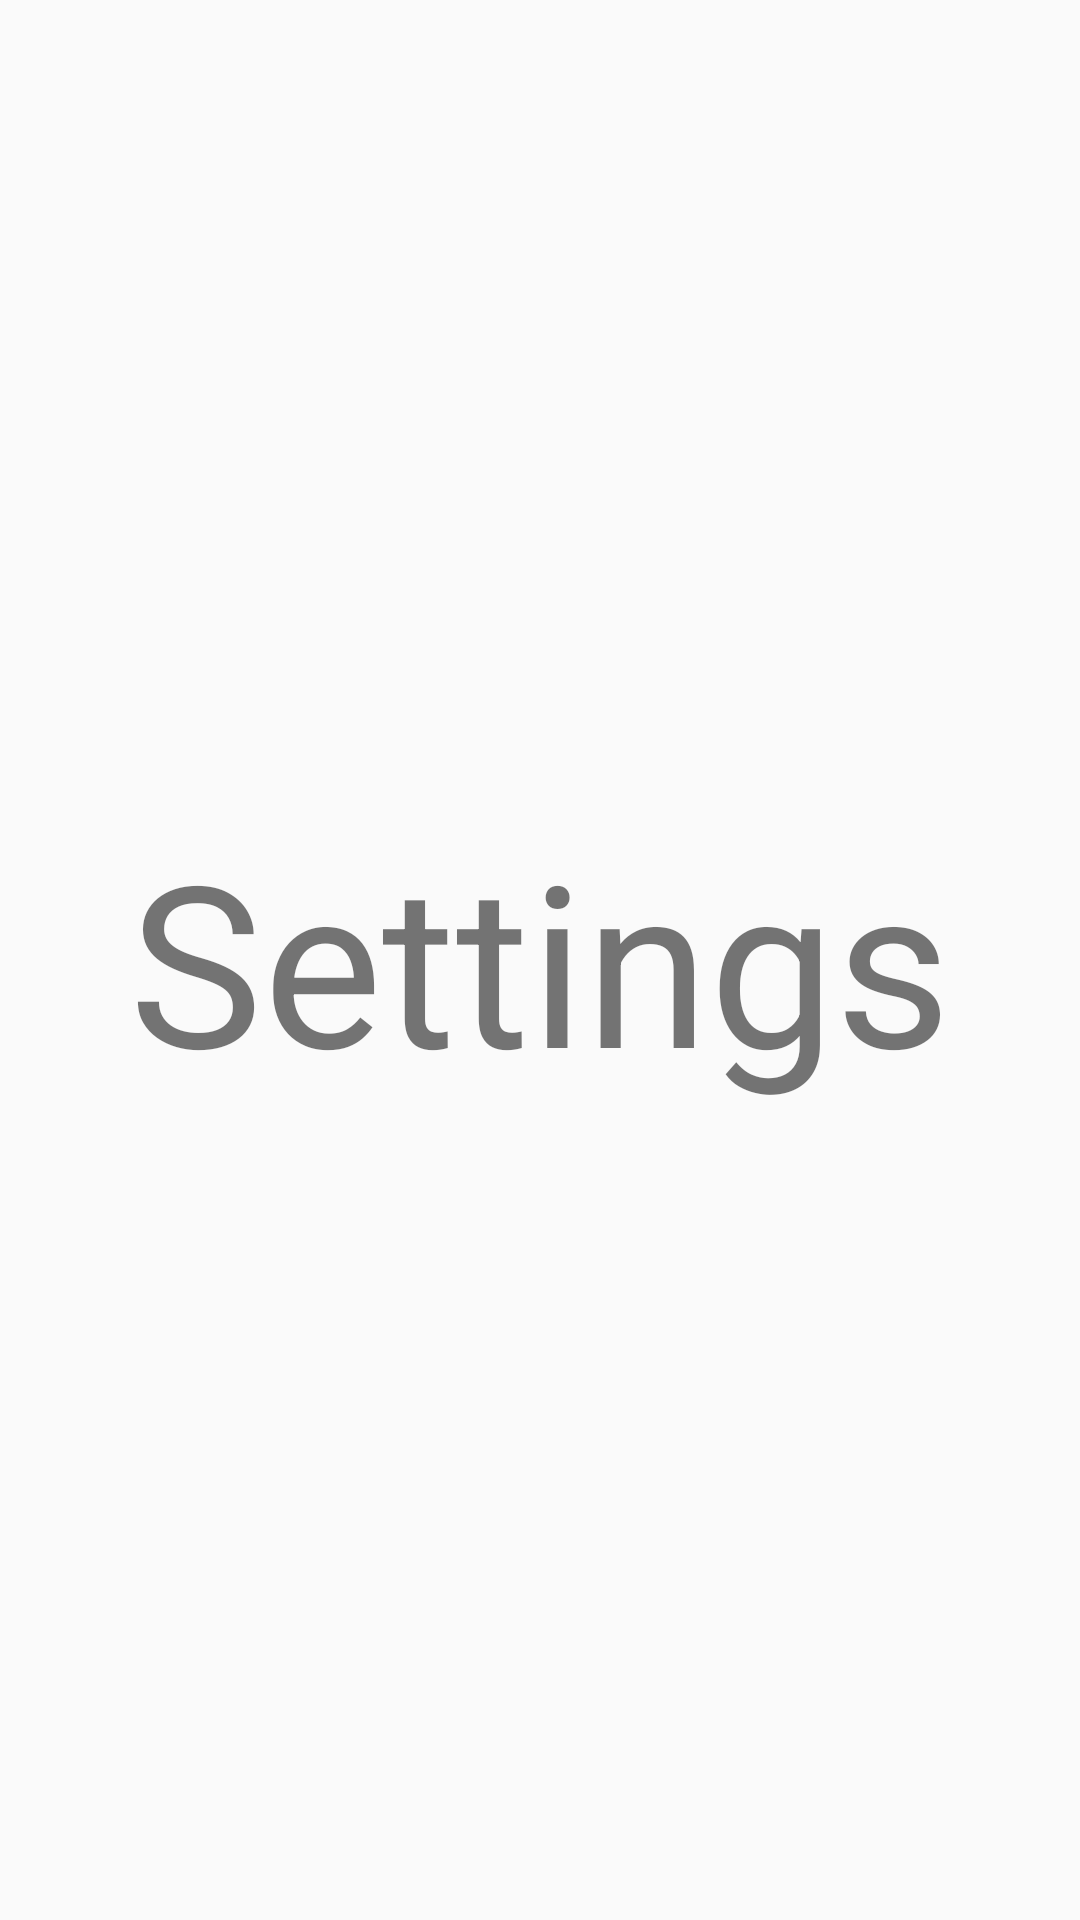

Reconstruct the res/layout file that produces this screen, plus the resources it refers to.
<!-- AndroidManifest.xml: application theme AppTheme -->
<!-- res/layout/activity_settings.xml -->
<LinearLayout xmlns:android="http://schemas.android.com/apk/res/android"
                xmlns:tools="http://schemas.android.com/tools"
                android:layout_width="match_parent"
                android:layout_height="match_parent"
                android:paddingLeft="@dimen/activity_horizontal_margin"
                android:paddingRight="@dimen/activity_horizontal_margin"
                android:paddingTop="@dimen/activity_vertical_margin"
                android:paddingBottom="@dimen/activity_vertical_margin"
                android:orientation="vertical"
                tools:context="it.gbresciani.poligame.activities.SettingsActivity"
                android:gravity="center">

    <TextView
        android:text="Settings"
        android:layout_width="wrap_content"
        android:layout_height="wrap_content"
        android:textSize="75dp"
        android:id="@+id/setts"
        android:layout_gravity="center_horizontal"/>

</LinearLayout>
<!-- resources referenced by this layout -->
<resources>
  <dimen name="activity_horizontal_margin">16dp</dimen>
  <dimen name="activity_vertical_margin">16dp</dimen>
  <style name="AppTheme" parent="Theme.AppCompat.Light">
      </style>
</resources>
